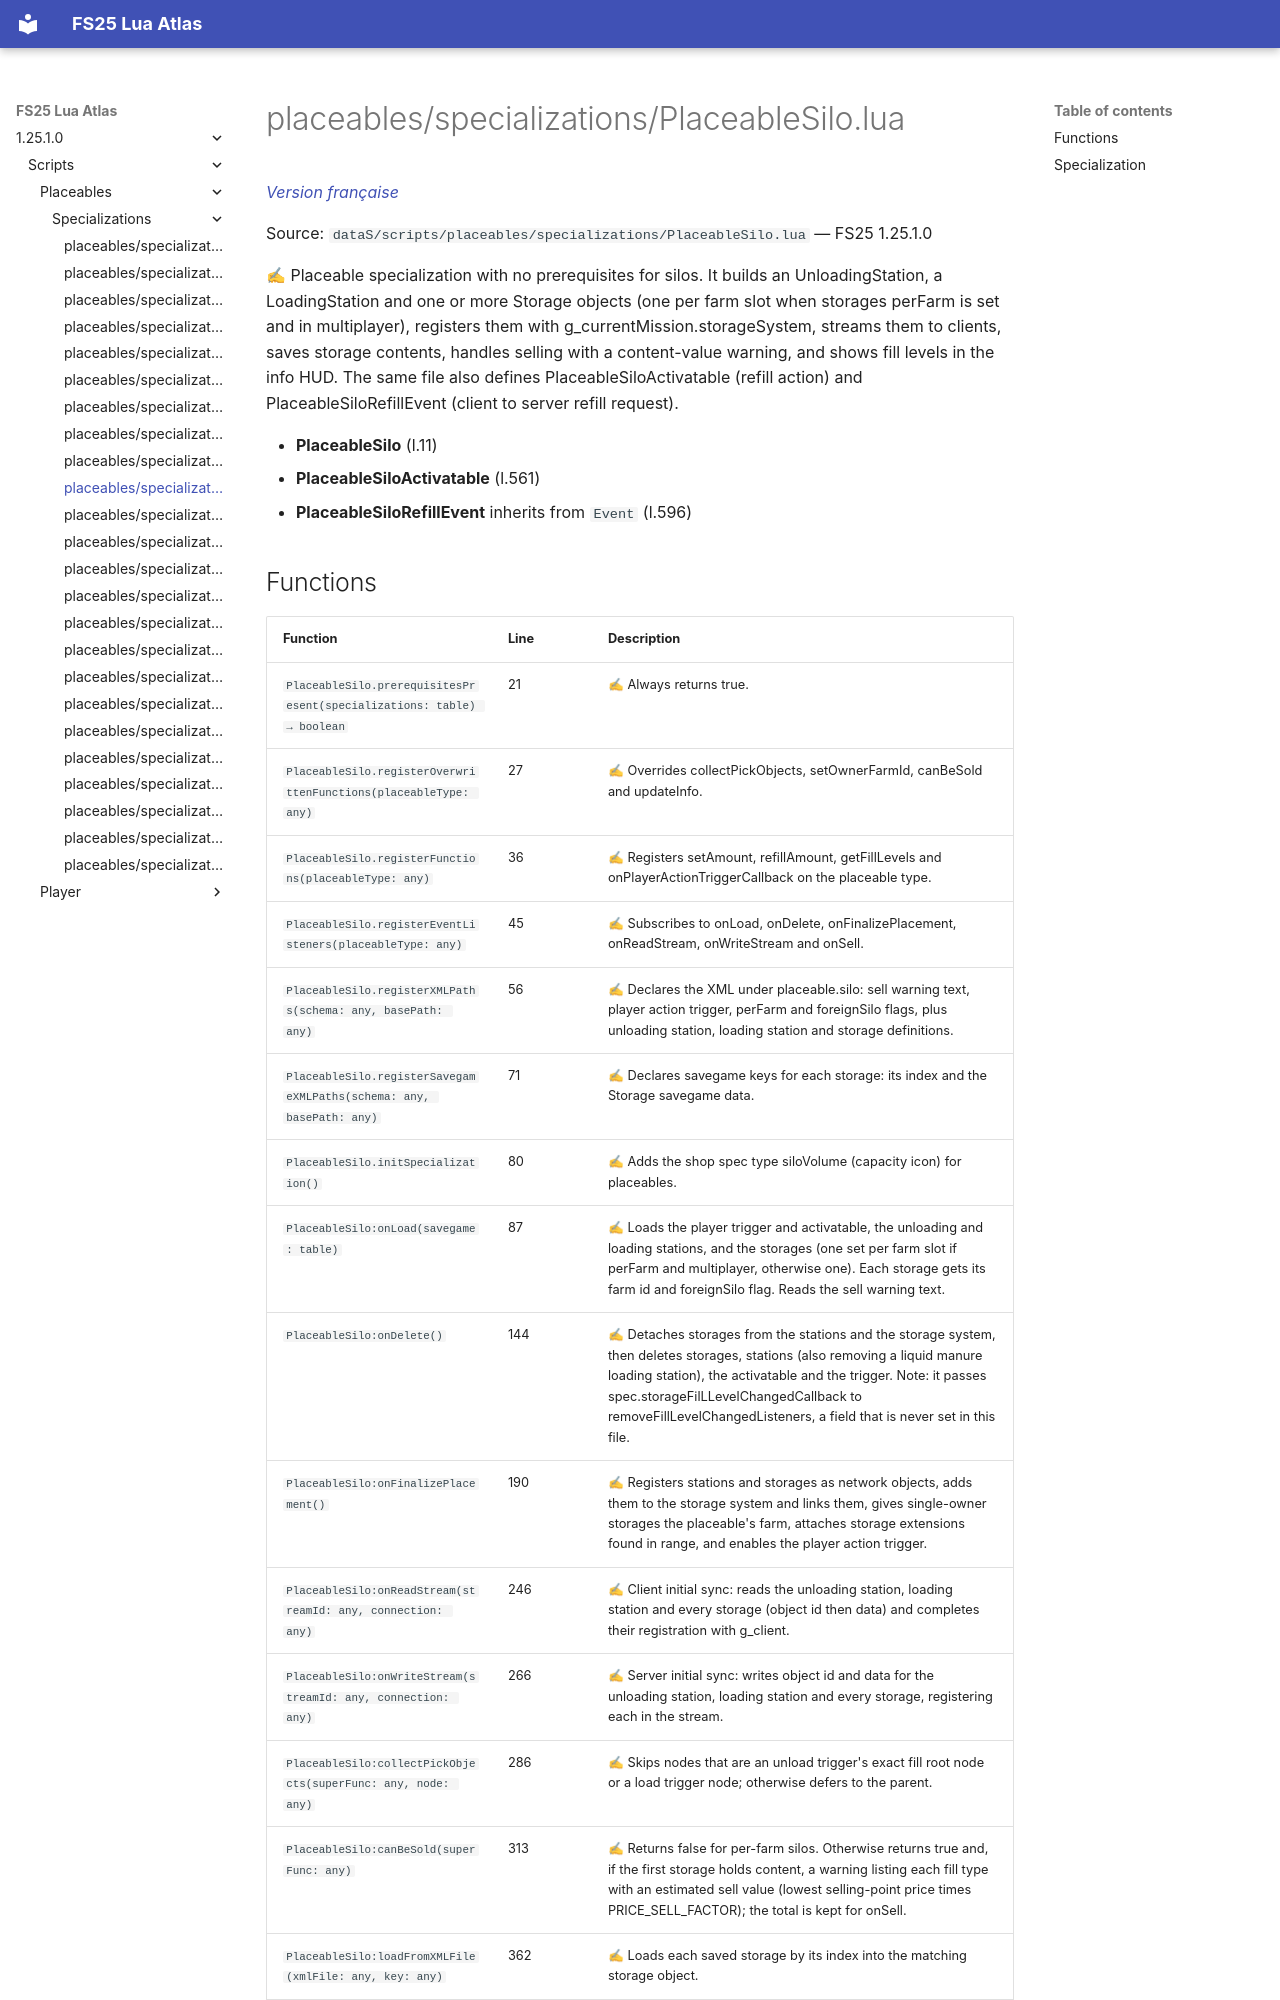

repository: Tim0219800/fs25-lua-atlas · page: 1.25.1.0/scripts/placeables/specializations/PlaceableSilo.html · generator: mkdocs

# placeables/specializations/PlaceableSilo.lua

*[Version française](../../../fr/scripts/placeables/specializations/PlaceableSilo.md)*

Source: `dataS/scripts/placeables/specializations/PlaceableSilo.lua` — FS25 1.25.1.0

✍ Placeable specialization with no prerequisites for silos. It builds an UnloadingStation, a LoadingStation and one or more Storage objects (one per farm slot when storages perFarm is set and in multiplayer), registers them with g_currentMission.storageSystem, streams them to clients, saves storage contents, handles selling with a content-value warning, and shows fill levels in the info HUD. The same file also defines PlaceableSiloActivatable (refill action) and PlaceableSiloRefillEvent (client to server refill request).

- **PlaceableSilo** (l.11)
- **PlaceableSiloActivatable** (l.561)
- **PlaceableSiloRefillEvent** inherits from `Event` (l.596)
